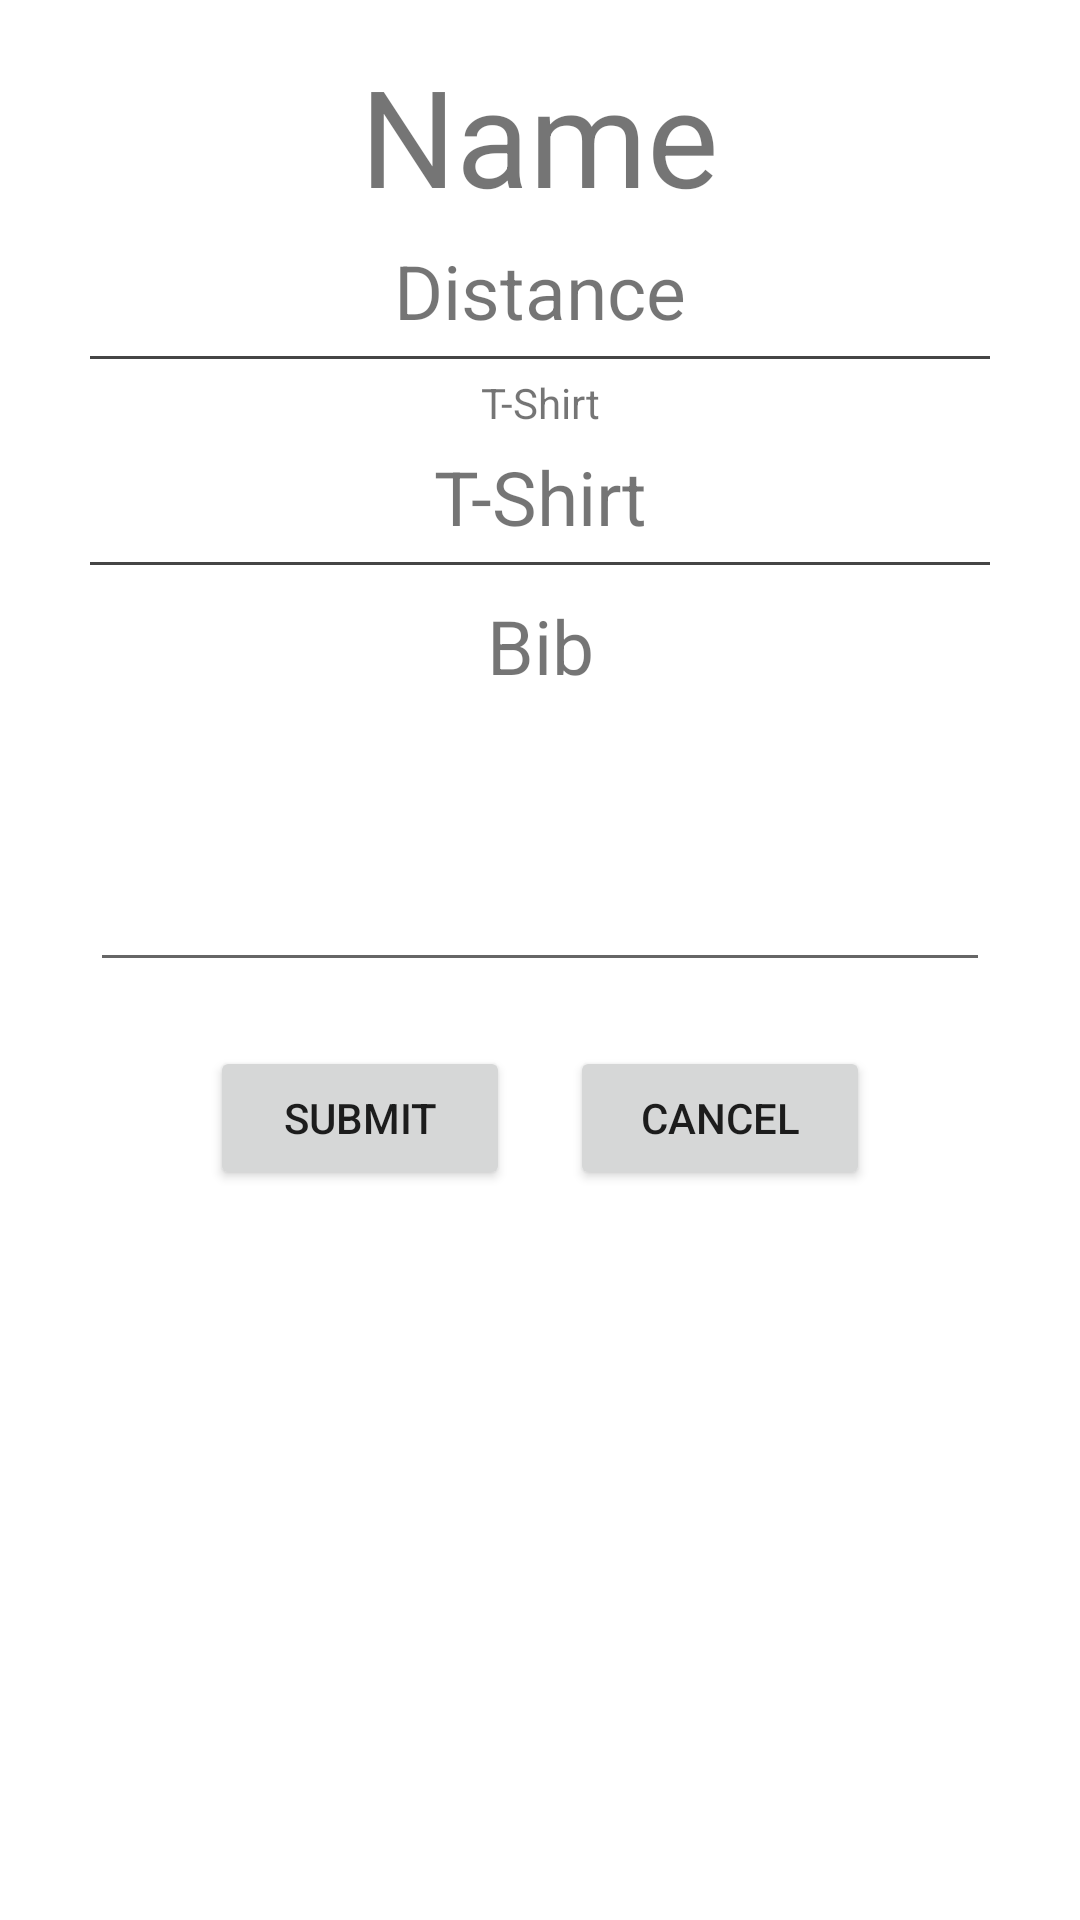

Here is an Android app screen rendered from its layout file. Give the layout XML and the strings, colors and styles it references.
<!-- AndroidManifest.xml: application theme Theme.Registration -->
<!-- res/layout/dialogfragment_registration_bib_assign.xml -->
<?xml version="1.0" encoding="utf-8"?>
<LinearLayout xmlns:android="http://schemas.android.com/apk/res/android"
    xmlns:tools="http://schemas.android.com/tools"
    android:layout_width="match_parent"
    android:layout_height="wrap_content"
    android:orientation="vertical"
    android:maxWidth="475dp"
    android:padding="15dp"
    android:layout_gravity="center"
    >
    <ScrollView
        android:layout_width="wrap_content"
        android:layout_height="wrap_content"
        android:layout_gravity="center"
        android:id="@+id/info_holder"
        android:layout_marginTop="0dp"
        android:layout_marginBottom="75dp"
        >
        <LinearLayout
            android:layout_width="wrap_content"
            android:layout_height="wrap_content"
            android:orientation="vertical">
            <TextView
                android:id="@+id/participant_name"
                android:textSize="45sp"
                android:layout_width="wrap_content"
                android:layout_gravity="center"
                android:layout_height="wrap_content"
                android:textAlignment="center"
                android:text="@string/name"
                android:layout_marginBottom="5dp"
                />
            <TextView
                android:id="@+id/participant_distance"
                android:textSize="25sp"
                android:layout_width="300dp"
                android:layout_gravity="center"
                android:layout_height="wrap_content"
                android:textAlignment="center"
                android:text="@string/distance"
                android:layout_marginBottom="5dp"
                />
            <View
                android:layout_height="1dp"
                android:layout_width="300dp"
                android:background="@color/darkColorBackgroundHighlight"
                android:layout_marginBottom="5dp"
                android:layout_gravity="center"
                />
            <TextView
                android:layout_width="300dp"
                android:layout_gravity="center"
                android:layout_height="wrap_content"
                android:textAlignment="center"
                android:text="@string/apparel"
                android:layout_marginBottom="5dp"
                />
            <TextView
                android:id="@+id/participant_apparel"
                android:textSize="25sp"
                android:layout_width="300dp"
                android:layout_gravity="center"
                android:layout_height="wrap_content"
                android:textAlignment="center"
                android:text="@string/apparel"
                android:layout_marginBottom="5dp"
                />
            <View
                android:layout_height="1dp"
                android:layout_width="300dp"
                android:background="@color/darkColorBackgroundHighlight"
                android:layout_marginBottom="10dp"
                android:layout_gravity="center"
                />
            <TextView
                android:layout_width="300dp"
                android:layout_gravity="center"
                android:layout_height="wrap_content"
                android:textAlignment="center"
                android:text="@string/bib"
                android:layout_marginBottom="5dp"
                android:labelFor="@id/edit_participant_bib"
                android:textSize="25sp"
                />
            <EditText
                android:id="@+id/edit_participant_bib"
                android:layout_width="300dp"
                android:layout_gravity="center"
                android:layout_height="wrap_content"
                android:textSize="55sp"
                android:inputType="number"
                android:autofillHints="bib"
                android:textAlignment="center"
                />
        </LinearLayout>
    </ScrollView>
    <LinearLayout
        android:id="@+id/button_holder"
        android:layout_width="match_parent"
        android:layout_height="80dp"
        android:padding="10dp"
        android:gravity="center"
        android:foregroundGravity="center"
        android:layout_marginTop="-70dp"
        >
        <Button
            android:id="@+id/submit_button"
            android:layout_width="100dp"
            android:layout_height="wrap_content"
            android:text="@string/submit"
            android:layout_marginStart="10dp"
            android:layout_marginEnd="10dp"
            android:layout_gravity="center"
            android:gravity="center"
            tools:ignore="ButtonStyle" />
        <Button
            android:id="@+id/cancel_button"
            android:layout_width="100dp"
            android:layout_height="wrap_content"
            android:text="@string/cancel"
            android:layout_marginStart="10dp"
            android:layout_marginEnd="10dp"
            tools:ignore="ButtonStyle" />
    </LinearLayout>
</LinearLayout>
<!-- resources referenced by this layout -->
<resources>
  <color name="darkColorBackgroundHighlight">#454545</color>
  <string name="apparel">T-Shirt</string>
  <string name="bib">Bib</string>
  <string name="cancel">Cancel</string>
  <string name="distance">Distance</string>
  <string name="name">Name</string>
  <string name="submit">Submit</string>
  <style name="Theme.Registration" parent="Theme.MaterialComponents.DayNight.DarkActionBar">
          
          <item name="colorPrimary">@color/primary</item>
          <item name="colorPrimaryVariant">@color/primaryDark</item>
          <item name="colorOnPrimary">@color/white</item>
          
          <item name="colorSecondary">@color/teal_200</item>
          <item name="colorSecondaryVariant">@color/teal_700</item>
          <item name="colorOnSecondary">@color/black</item>
          
          <item name="android:statusBarColor">?attr/colorPrimaryVariant</item>
          
      </style>
  <color name="primary">#3F51B5</color>
  <color name="primaryDark">#303F9F</color>
  <color name="white">#ffffff</color>
  <color name="teal_200">#FF03DAC5</color>
  <color name="teal_700">#FF018786</color>
  <color name="black">#FF000000</color>
</resources>
